The GitHub repository aviogit/dynamic-hand-gesture-classification-datasets contains a labelled image folder "dynamic-hand-gestures-LMHGD-dataset-double-view" with 13 categories: catching, catching hands up, line gesture, pointing, pointing with hand raised, resting, rotating, scroll finger, shaking, shaking low, shaking raised fist, slicing, zoom gesture. Examples follow, each with its label.

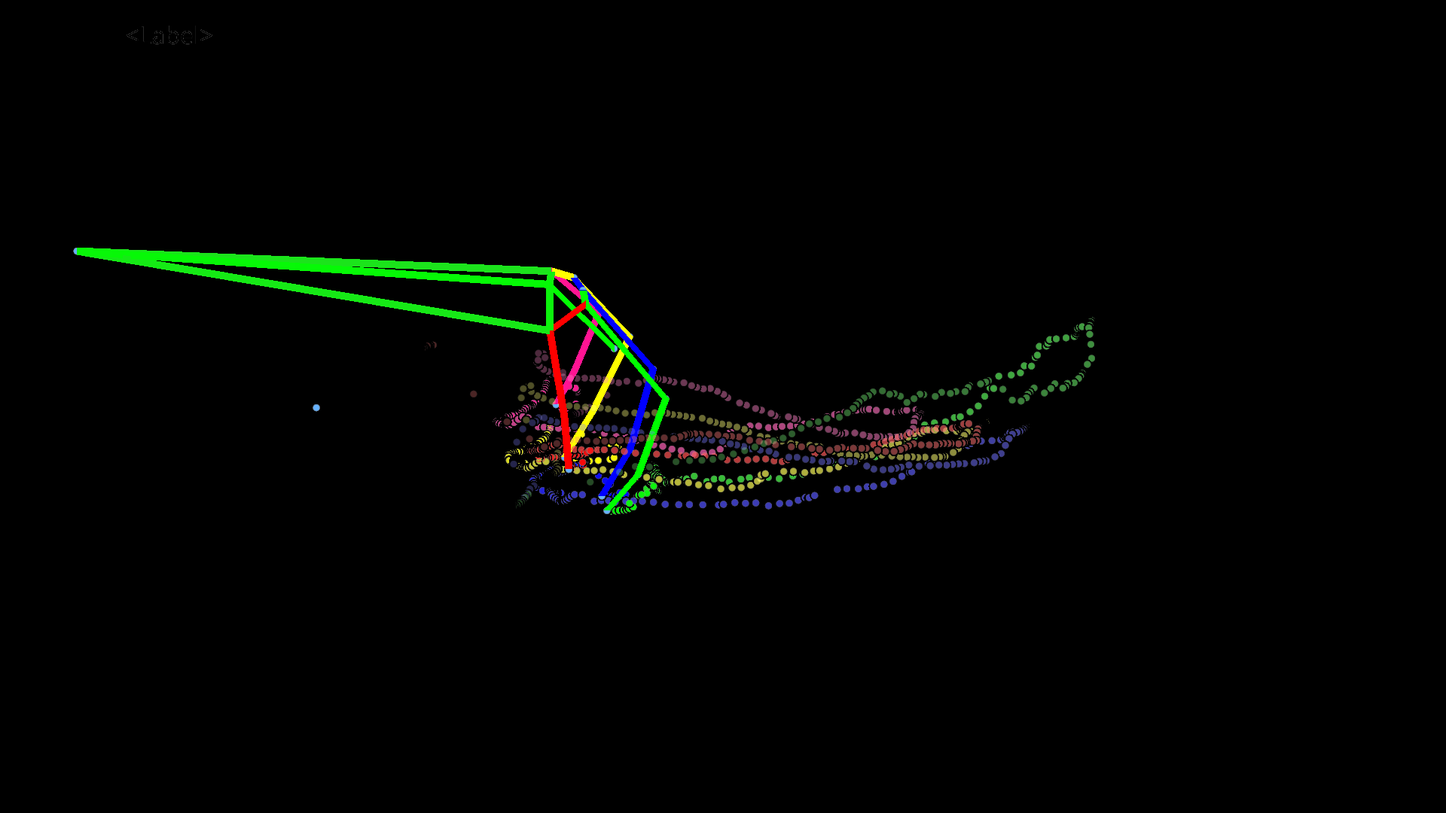
Label: scroll finger

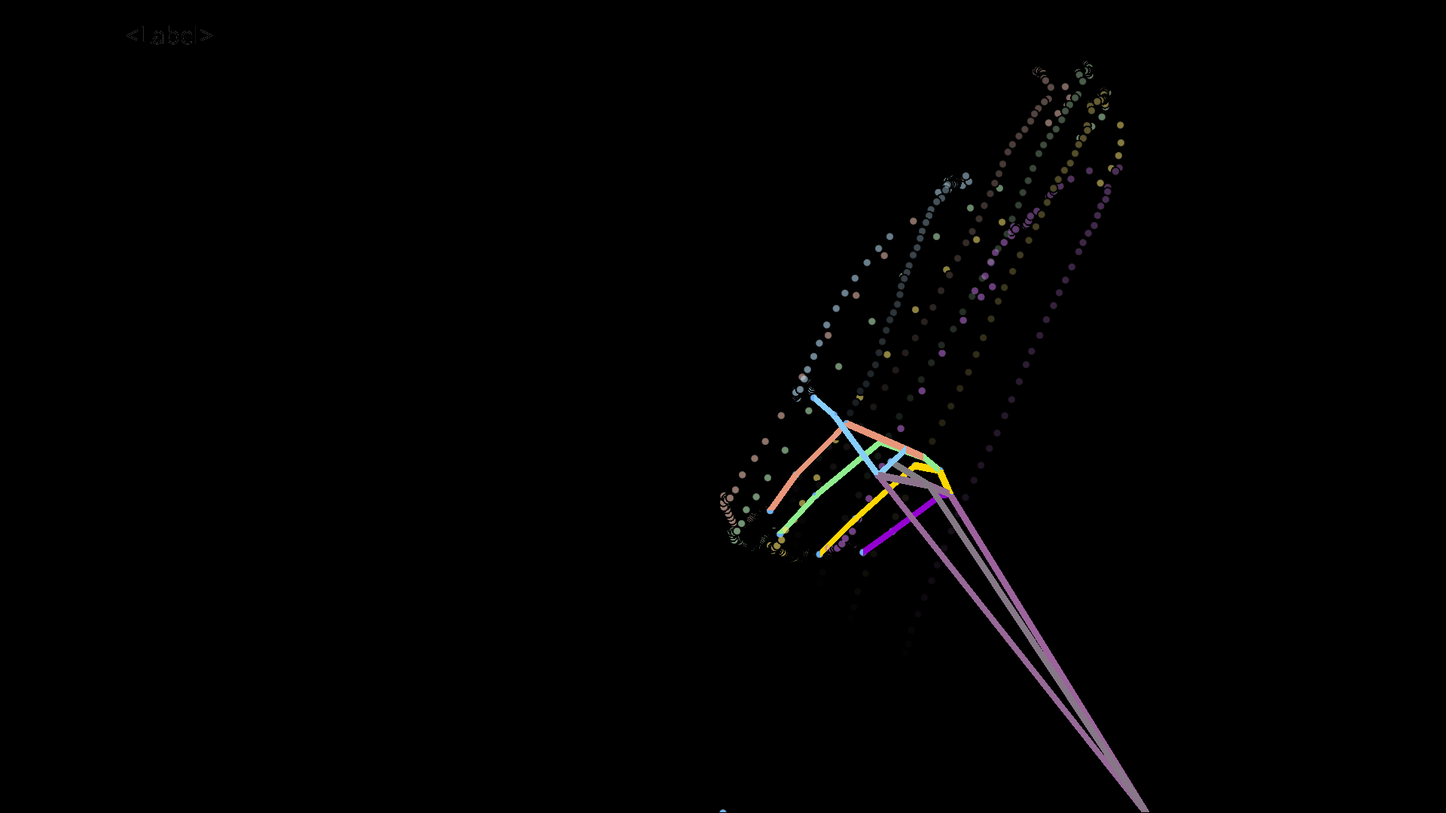
Label: shaking low

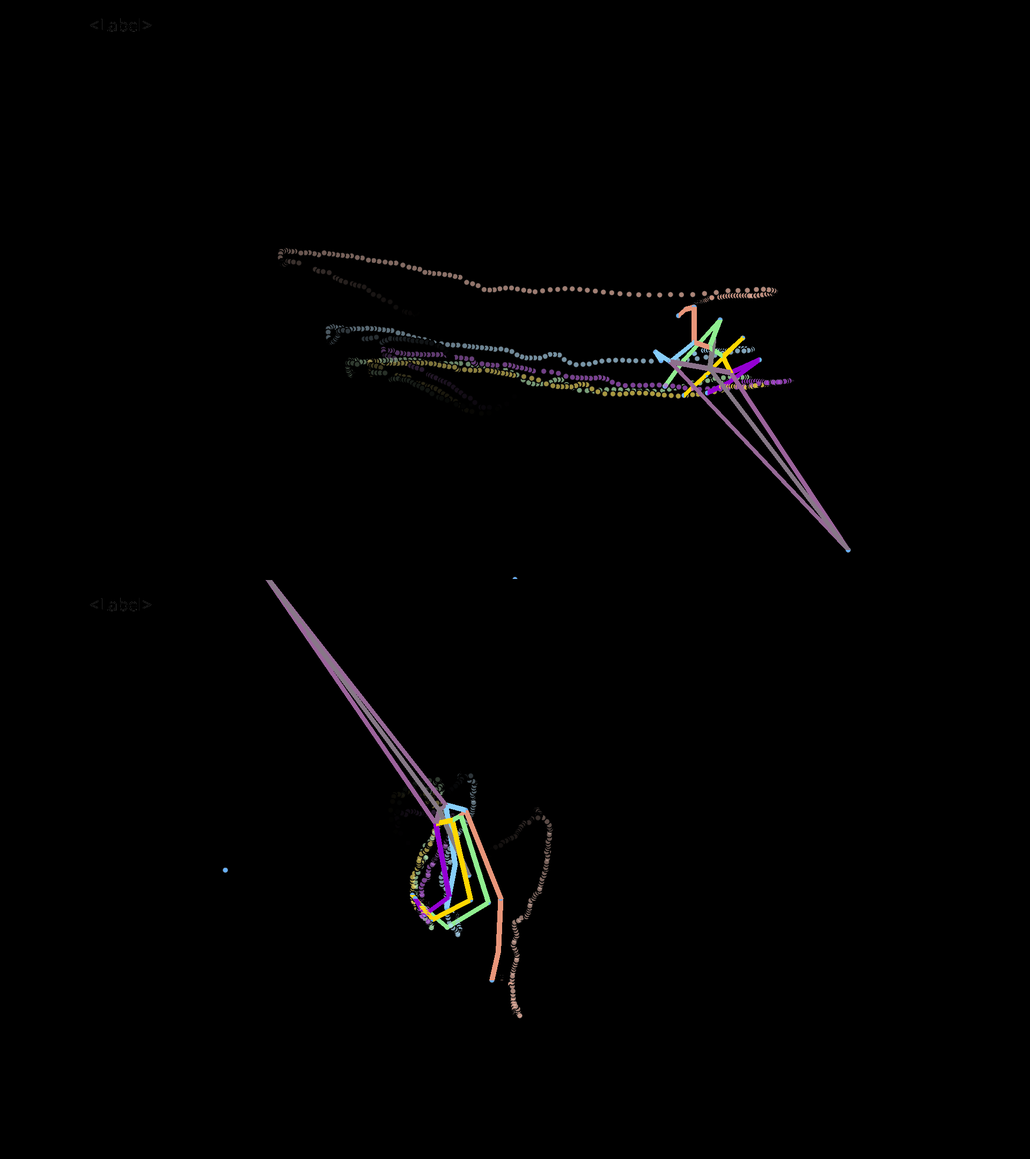
Label: line gesture

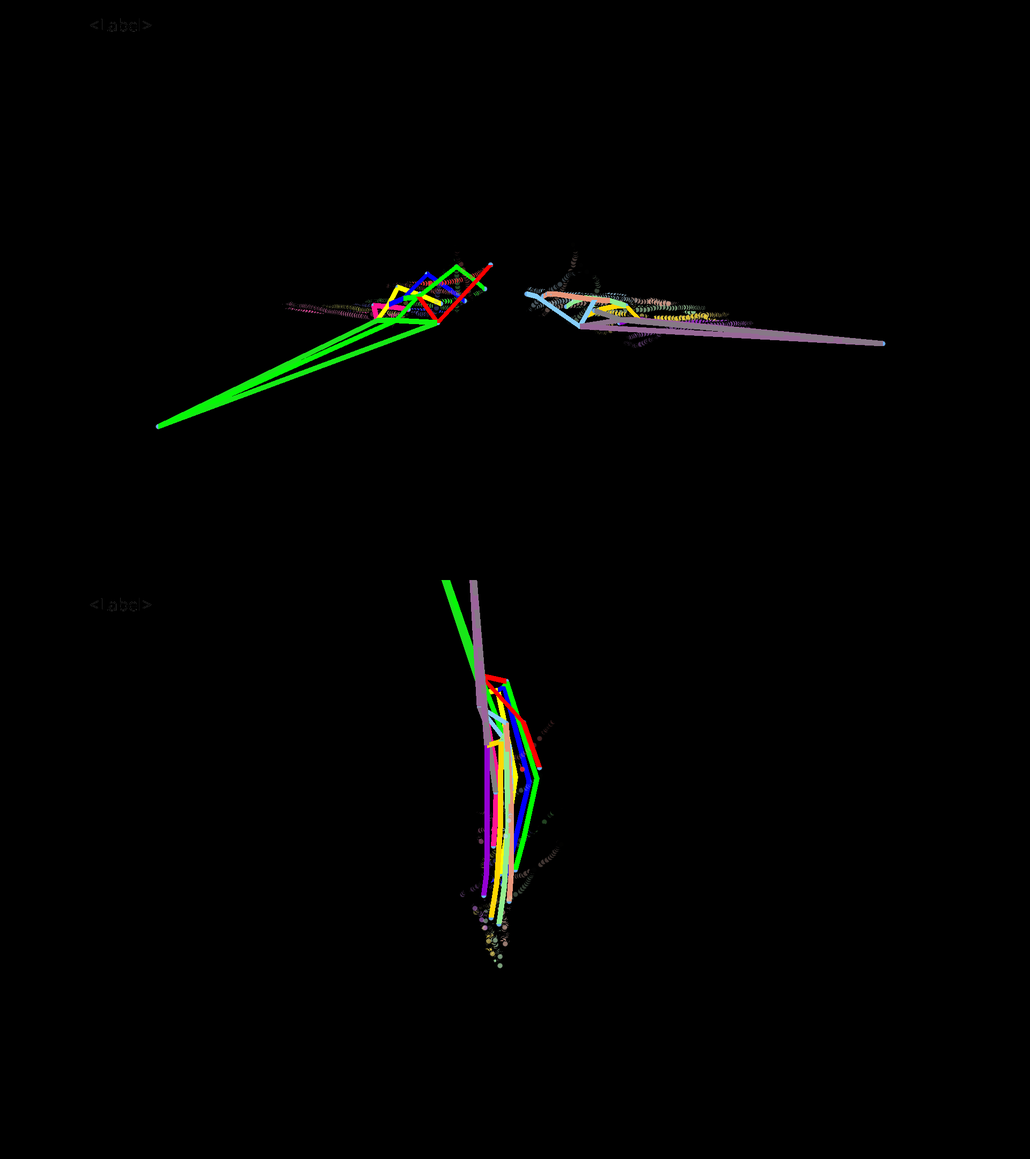
Label: zoom gesture

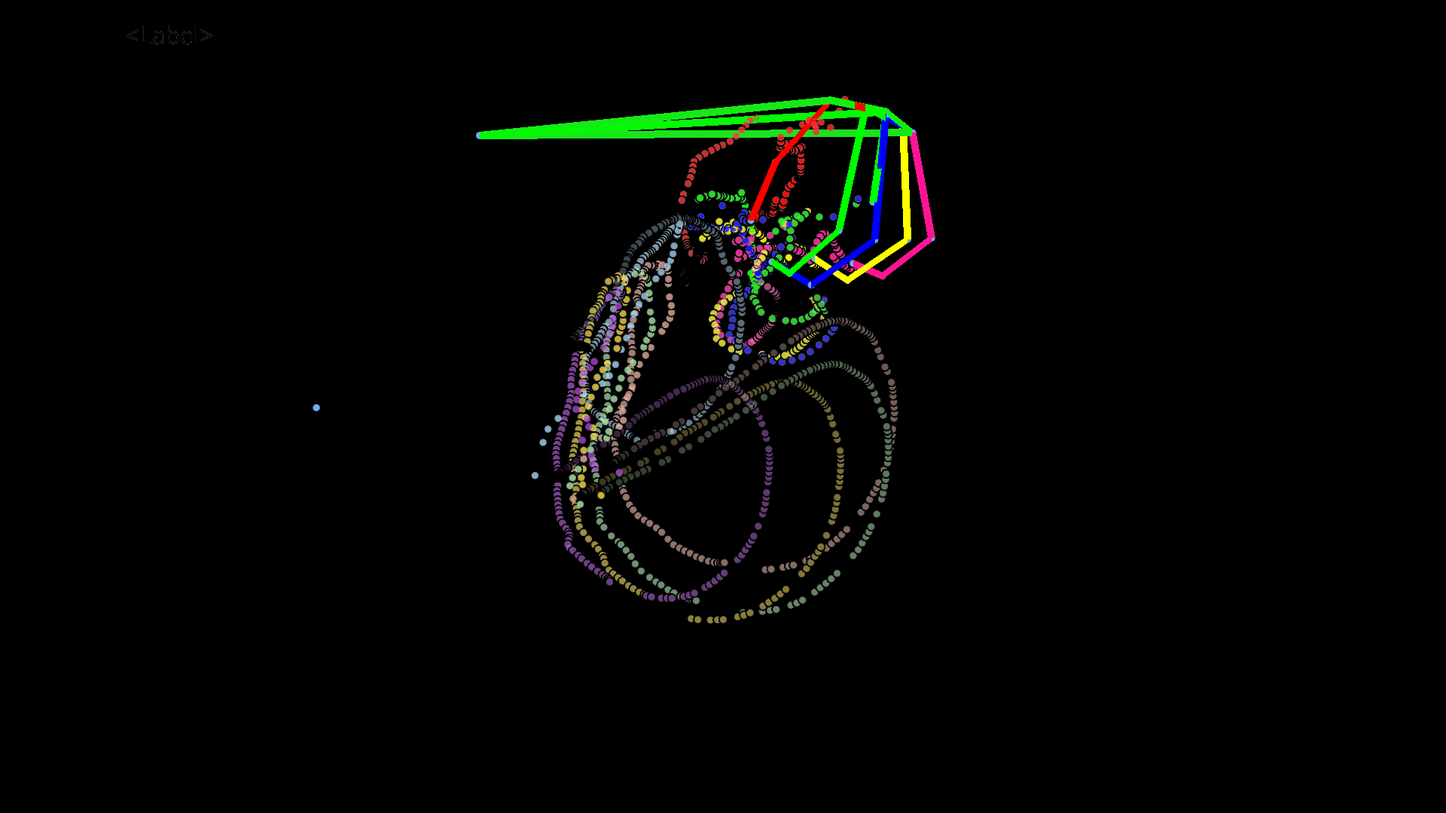
Label: catching hands up

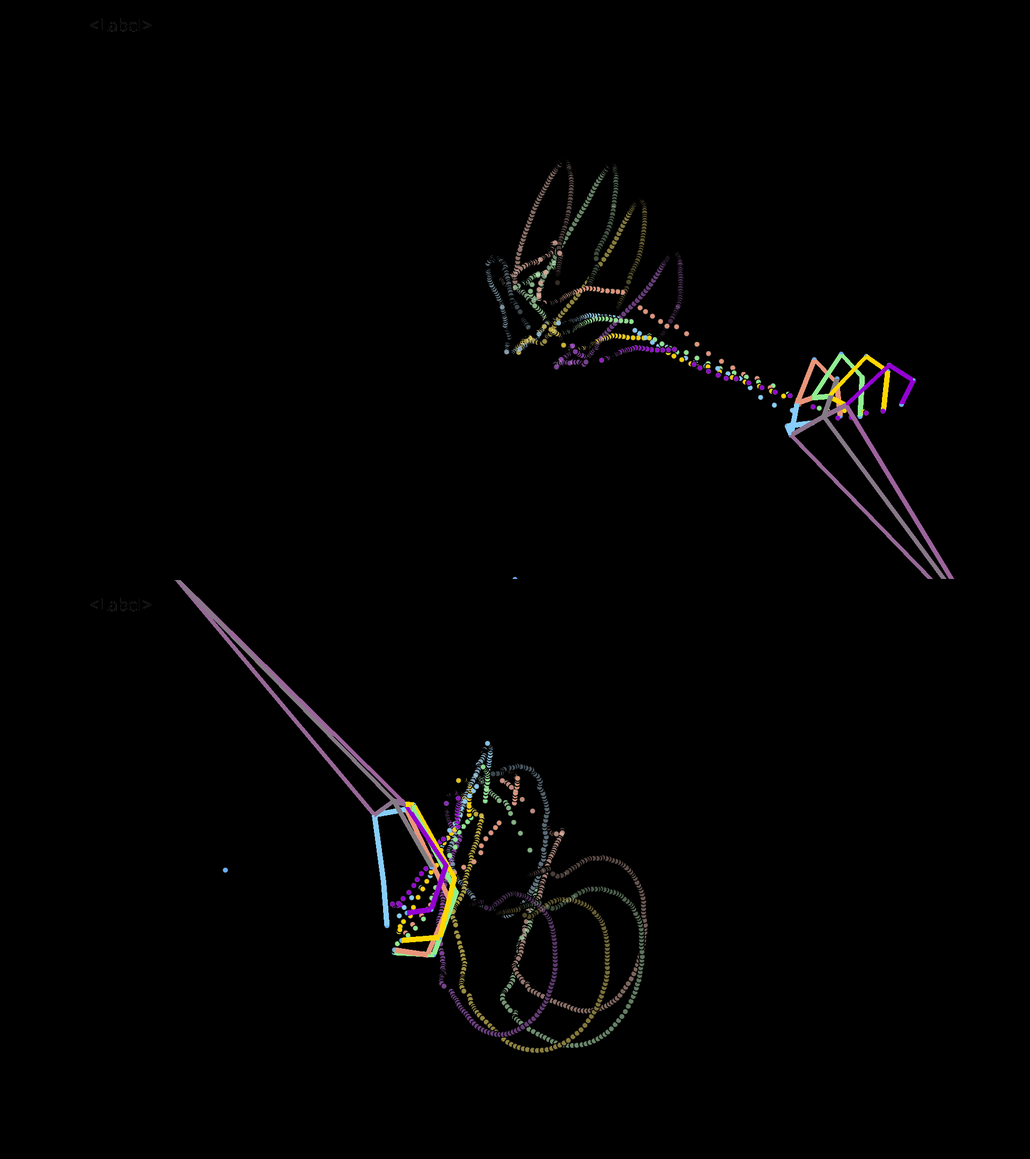
Label: catching
